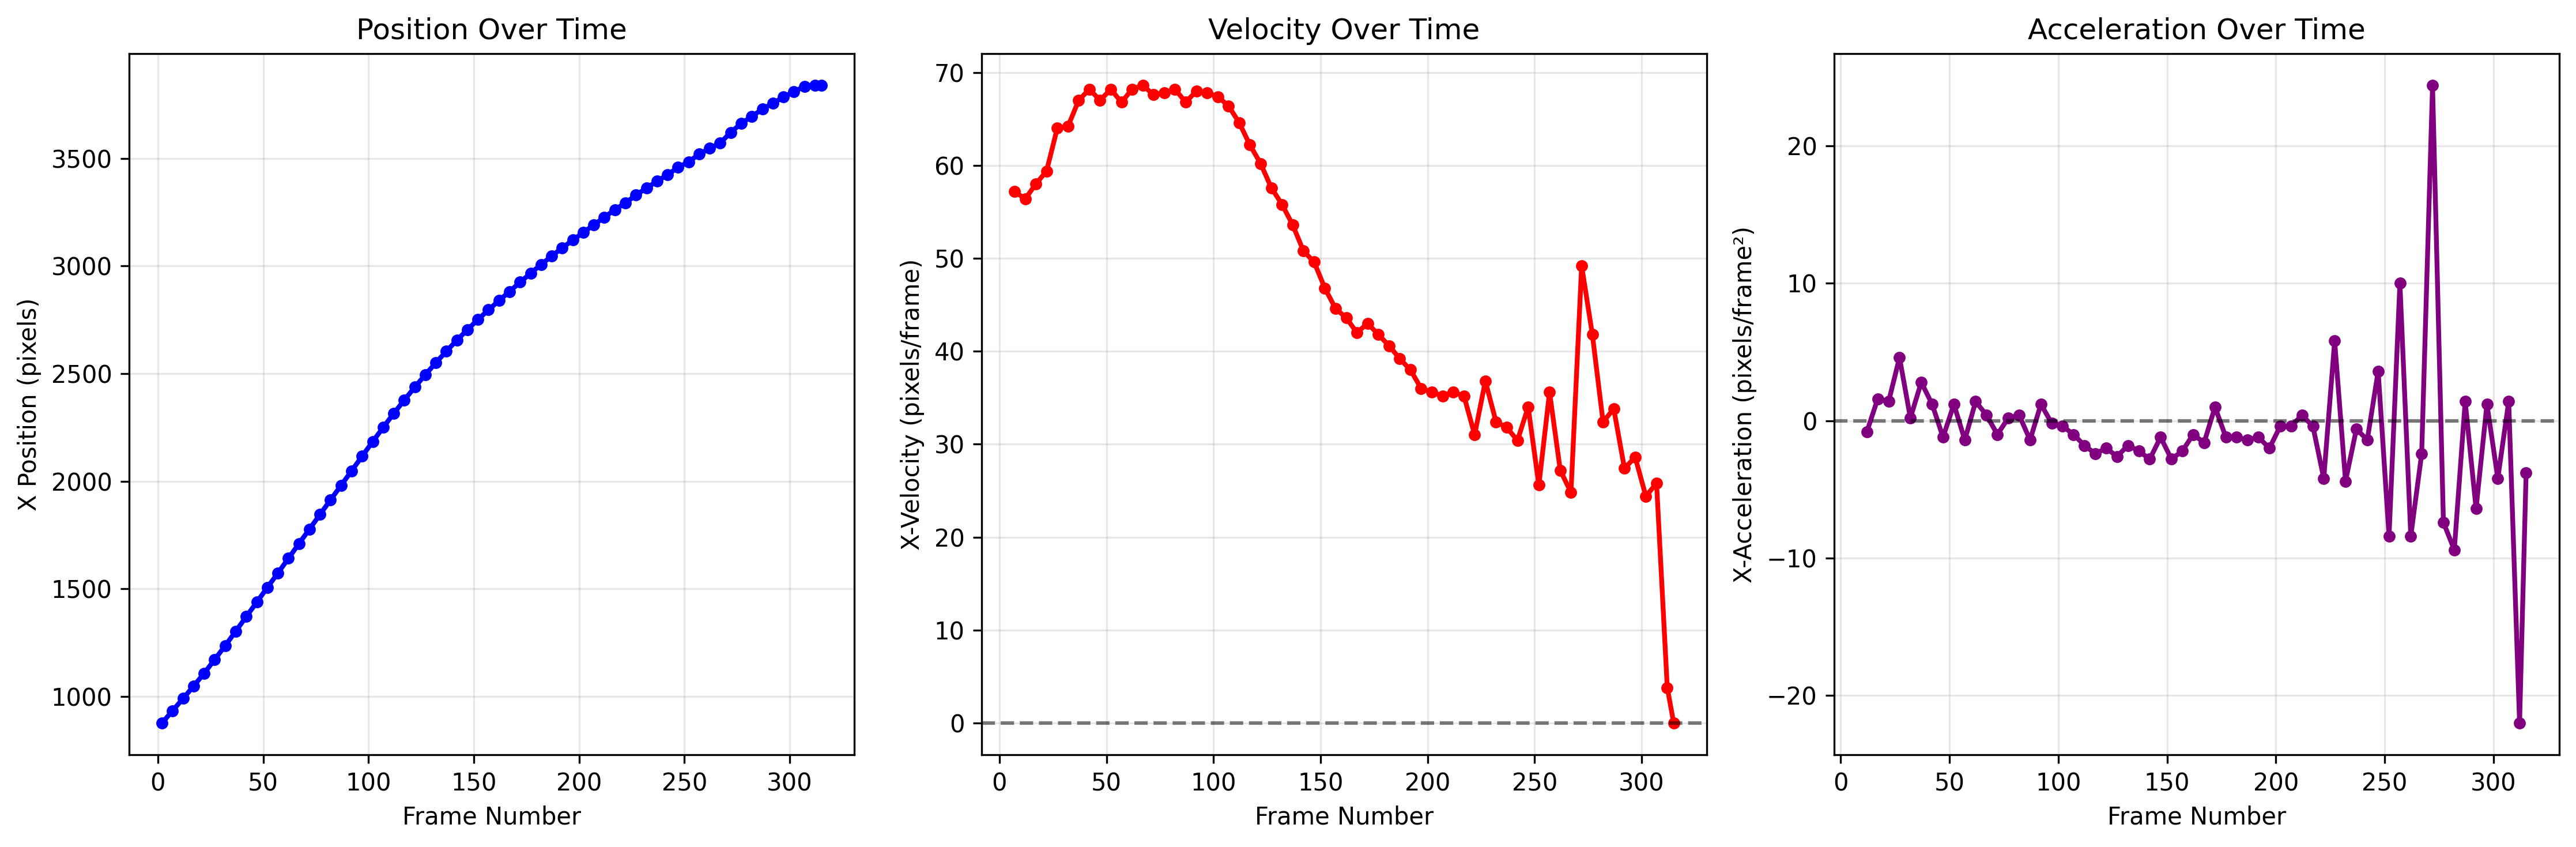

Source code (Python):
import csv
import numpy as np
import matplotlib.pyplot as plt

def simple_motion_analysis(csv_file="tracked_positions.csv", window_size=5):
    """
    Simple motion analysis showing position, velocity, and acceleration over time.
    """
    # Read CSV data
    frames = []
    x_positions = []
    y_positions = []
    
    with open(csv_file, 'r') as file:
        reader = csv.DictReader(file)
        for row in reader:
            frames.append(int(row['frame']))
            # Handle None values
            if row['x'] == 'None' or row['x'] == '':
                x_positions.append(None)
            else:
                x_positions.append(float(row['x']))
            if row['y'] == 'None' or row['y'] == '':
                y_positions.append(None)
            else:
                y_positions.append(float(row['y']))
    
    frames = np.array(frames)
    x_positions = np.array(x_positions)
    y_positions = np.array(y_positions)
    
    # Calculate average positions over window_size frames
    averaged_frames = []
    averaged_x_positions = []
    averaged_y_positions = []
    
    for i in range(0, len(frames), window_size):
        # Get the window of frames
        end_idx = min(i + window_size, len(frames))
        window_frames = frames[i:end_idx]
        window_x = x_positions[i:end_idx]
        window_y = y_positions[i:end_idx]
        
        # Only include windows that have at least one valid x position
        valid_x_mask = ~np.isnan(window_x)
        if np.any(valid_x_mask):
            # Use the middle frame number as representative
            avg_frame = np.mean(window_frames)
            # Average only valid x positions
            avg_x = np.nanmean(window_x)
            avg_y = np.nanmean(window_y)
            
            averaged_frames.append(avg_frame)
            averaged_x_positions.append(avg_x)
            averaged_y_positions.append(avg_y)
    
    averaged_frames = np.array(averaged_frames)
    averaged_x_positions = np.array(averaged_x_positions)
    averaged_y_positions = np.array(averaged_y_positions)
    
    # Calculate x-velocity (pixels per frame)
    x_velocities = np.diff(averaged_x_positions)
    velocity_frames = averaged_frames[1:]
    
    # Calculate x-acceleration (change in velocity per frame)
    x_accelerations = np.diff(x_velocities)
    acceleration_frames = velocity_frames[1:]
    
    # Create the three main plots
    plt.figure(figsize=(15, 5))
    
    # Plot 1: Position over time
    plt.subplot(1, 3, 1)
    plt.plot(averaged_frames, averaged_x_positions, 'b-o', markersize=4, linewidth=2)
    plt.xlabel('Frame Number')
    plt.ylabel('X Position (pixels)')
    plt.title('Position Over Time')
    plt.grid(True, alpha=0.3)
    
    # Plot 2: Velocity over time
    plt.subplot(1, 3, 2)
    plt.plot(velocity_frames, x_velocities, 'r-o', markersize=4, linewidth=2)
    plt.axhline(y=0, color='k', linestyle='--', alpha=0.5)
    plt.xlabel('Frame Number')
    plt.ylabel('X-Velocity (pixels/frame)')
    plt.title('Velocity Over Time')
    plt.grid(True, alpha=0.3)
    
    # Plot 3: Acceleration over time
    plt.subplot(1, 3, 3)
    plt.plot(acceleration_frames, x_accelerations, 'purple', marker='o', markersize=4, linewidth=2)
    plt.axhline(y=0, color='k', linestyle='--', alpha=0.5)
    plt.xlabel('Frame Number')
    plt.ylabel('X-Acceleration (pixels/frame²)')
    plt.title('Acceleration Over Time')
    plt.grid(True, alpha=0.3)
    
    plt.tight_layout()
    plt.savefig('simple_motion_analysis.png', dpi=300, bbox_inches='tight')
    plt.show()
    
    # Print basic statistics
    print("📊 MOTION ANALYSIS SUMMARY")
    print("=" * 40)
    print(f"Data points: {len(averaged_frames)}")
    print(f"Mean velocity: {np.mean(x_velocities):.2f} pixels/frame")
    print(f"Mean acceleration: {np.mean(x_accelerations):.2f} pixels/frame²")
    print(f"Max velocity: {np.max(x_velocities):.2f} pixels/frame")
    print(f"Max acceleration: {np.max(x_accelerations):.2f} pixels/frame²")
    print(f"✅ Graph saved as: simple_motion_analysis.png")

if __name__ == "__main__":
    simple_motion_analysis()
